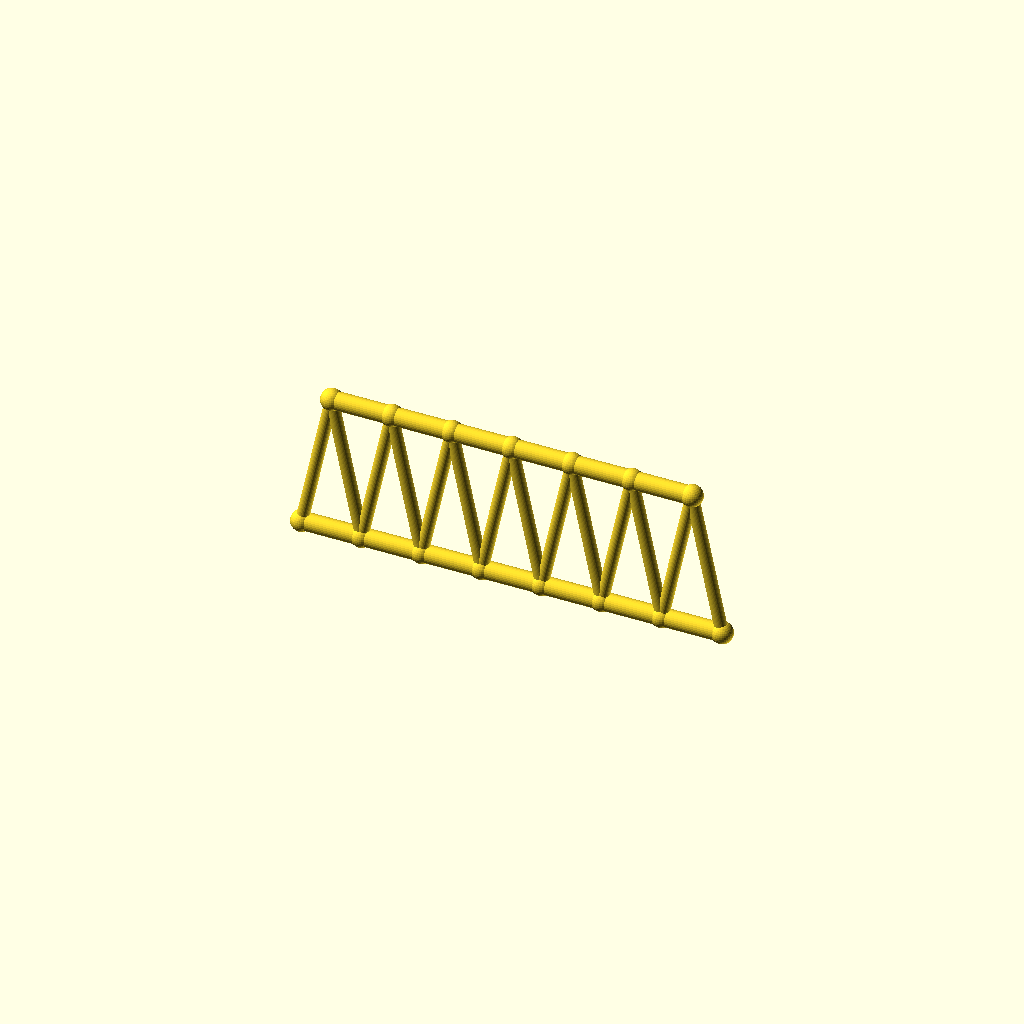
Cell 1: the model at its default parameters.
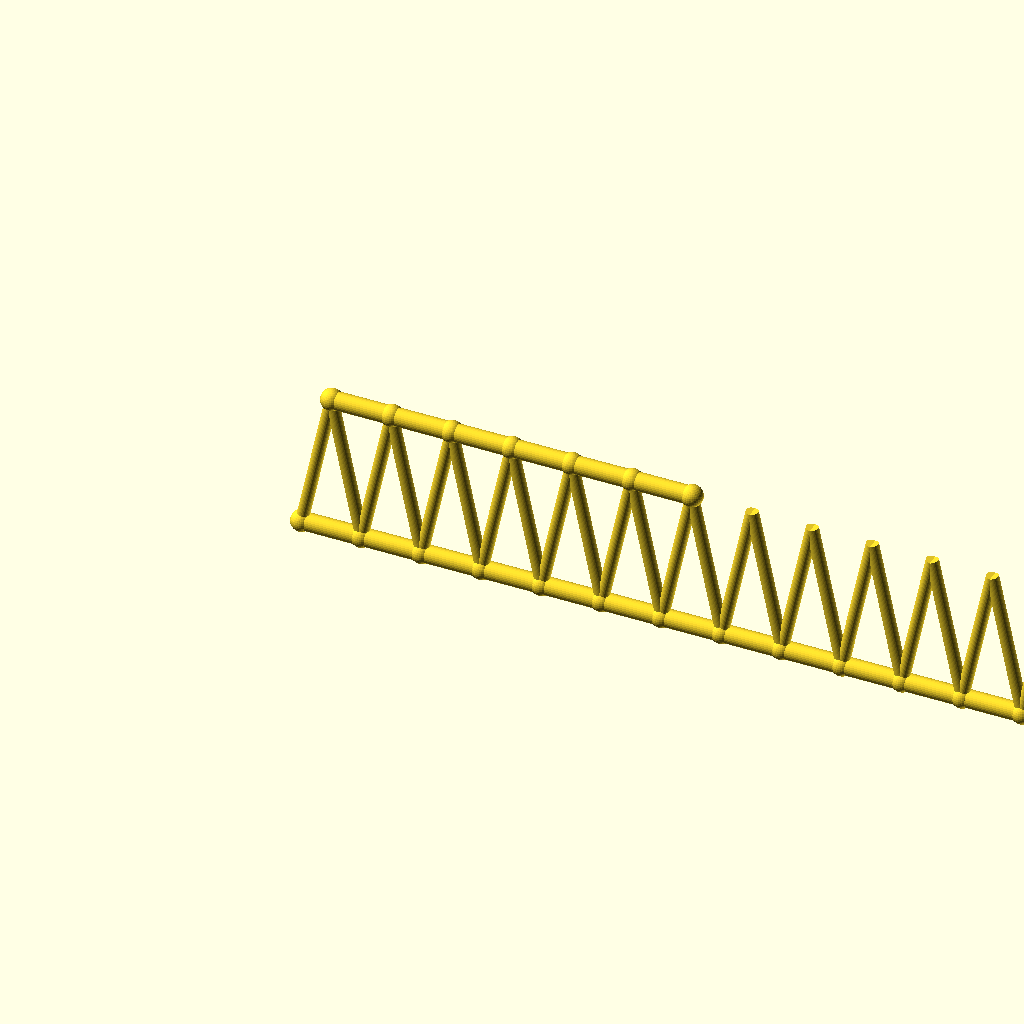
Cell 2: panels = 14 (everything else at default).
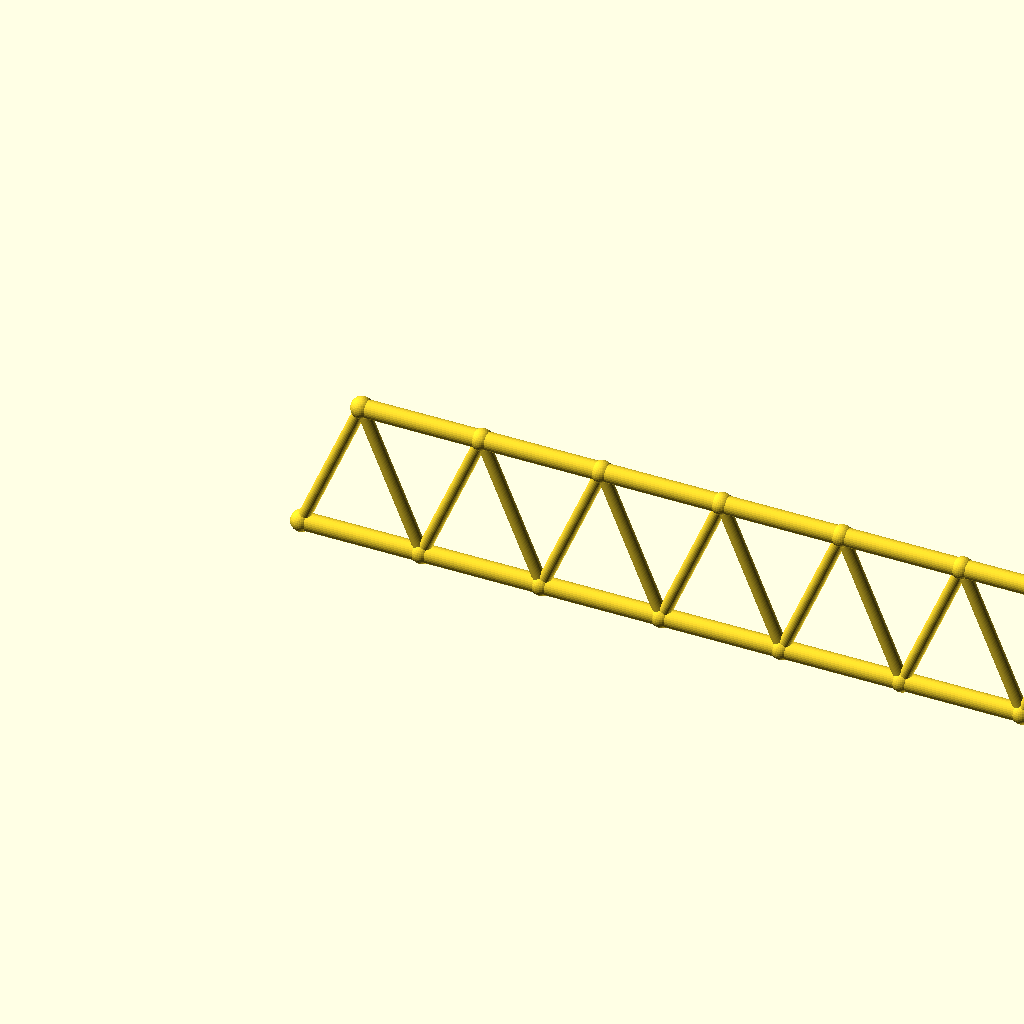
Cell 3: panel_p = 67.4 (everything else at default).
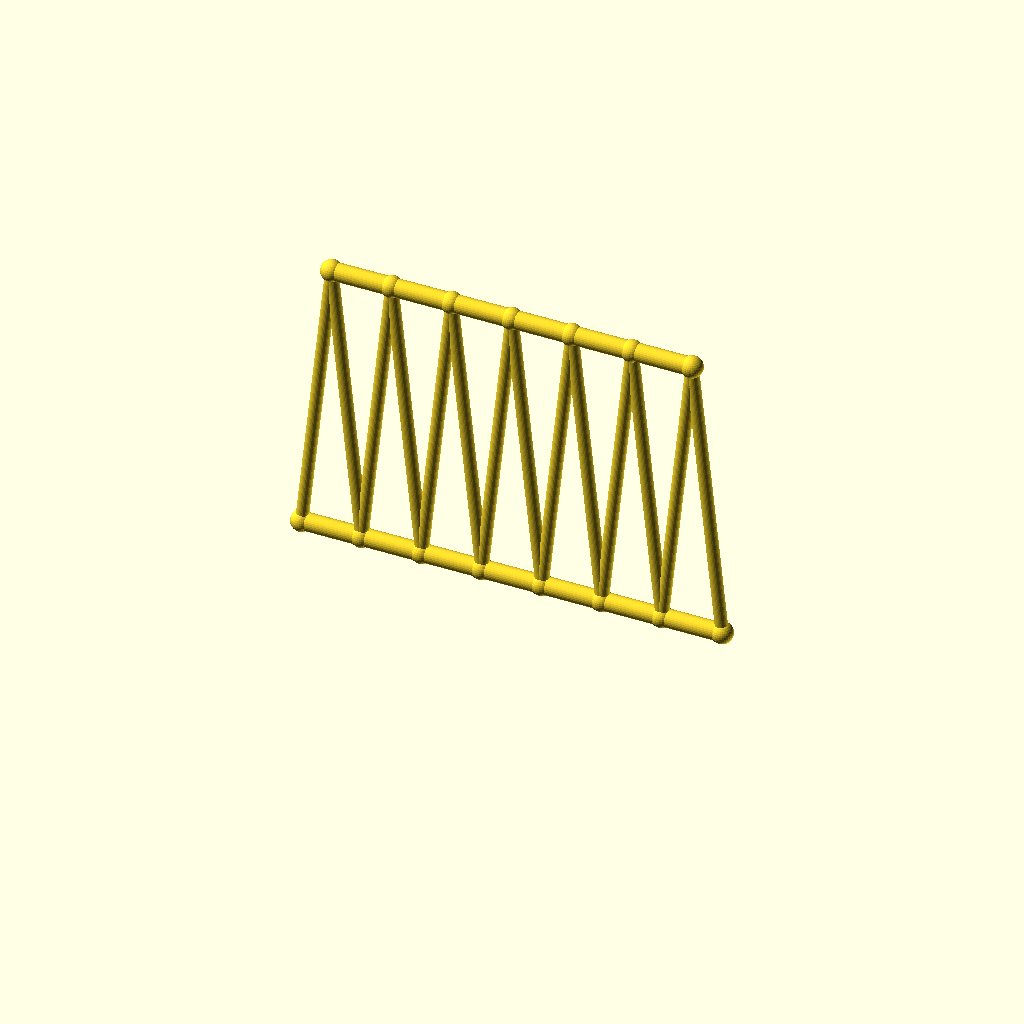
Cell 4 — frame_h set to 160, the other parameters unchanged.
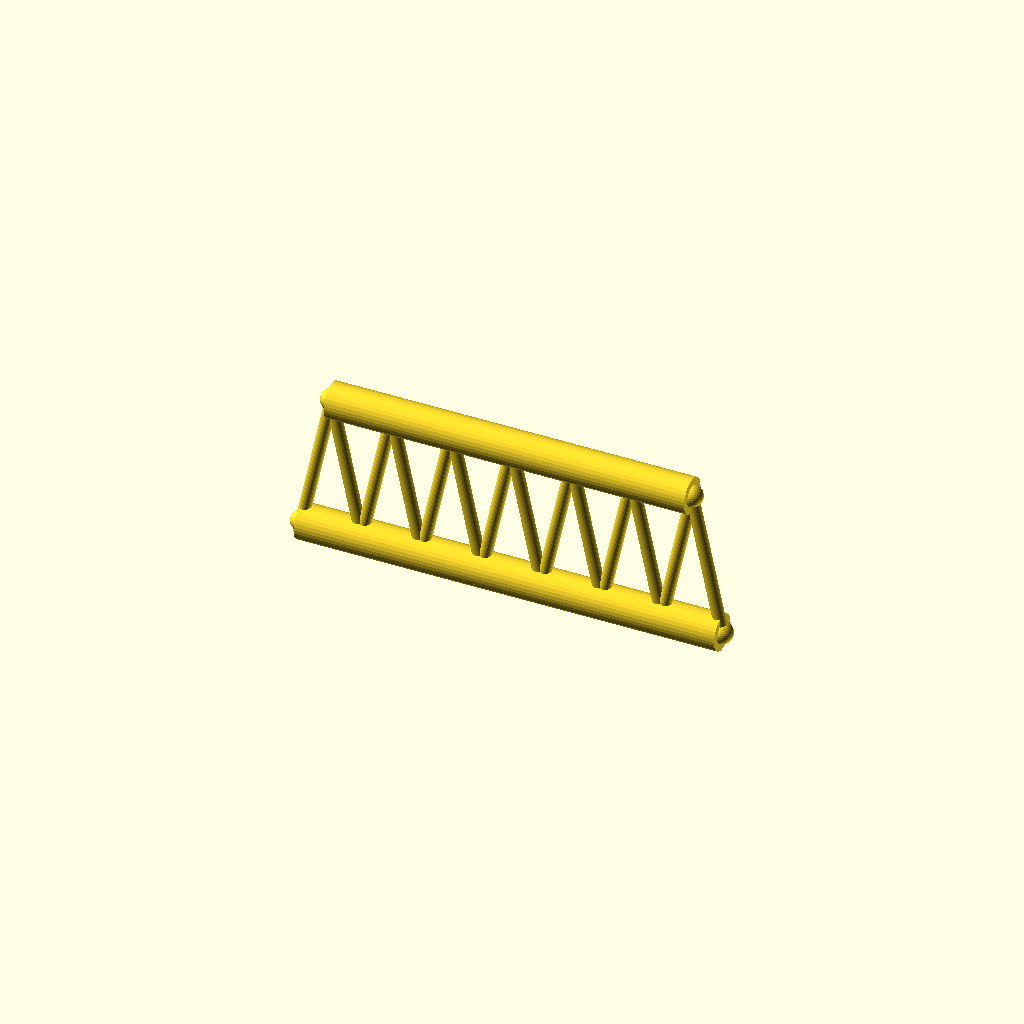
Cell 5: the same model with chord_r = 10.
One fixed orthographic camera (rotation 55°, 0°, 25°; colour scheme Cornfield) for every cell.
The OpenSCAD source (optional_data/data/gen2/trusses/part_0068.scad):
$fn = 32;

// ----------------------------------------------------------------------
// Warren truss: span 235.9 mm, height 80 mm, 7 equal panels
// ----------------------------------------------------------------------

// --- parameters (mm) ---
panels = 7;               // number of equal panels
panel_p = 33.7;           // panel length, X
span = 235.9;             // span between the end joints
frame_h = 80;             // truss height, Z
chord_r = 5;              // chord member radius
diag_r = 3.4;             // diagonal member radius
joint_r = 6;              // joint ball radius

module member(a, b, r) {
  /* rod: cylinder from joint a to joint b */
  d = b - a;
  length = norm(d);
  translate(a) rotate([0, acos(d[2] / length), atan2(d[1], d[0])])
    cylinder(h = length, r = r);
}

module joint(p, r) {
  /* ball at the joint centre */
  translate(p) sphere(r = r);
}

bottom = [for (i = [0 : panels]) [i * panel_p, 0, 0]];
top = [for (i = [0 : panels - 1]) [i * panel_p + panel_p / 2, 0, frame_h]];

for (i = [0 : panels - 1]) member(bottom[i], bottom[i + 1], chord_r);
for (i = [0 : 5]) member(top[i], top[i + 1], chord_r);

/* zig-zag diagonals up to the mid-panel joints */
for (i = [0 : panels - 1]) {
  member(bottom[i], top[i], diag_r);
  member(bottom[i + 1], top[i], diag_r);
}

/* joint balls */
for (i = [0 : panels]) joint(bottom[i], joint_r);
for (i = [0 : 6]) joint(top[i], joint_r);
Parameter table extracted from the source (name, type, default, range or options):
panels: number, default 7
panel_p: number, default 33.7
span: number, default 235.9
frame_h: number, default 80
chord_r: number, default 5
diag_r: number, default 3.4
joint_r: number, default 6
